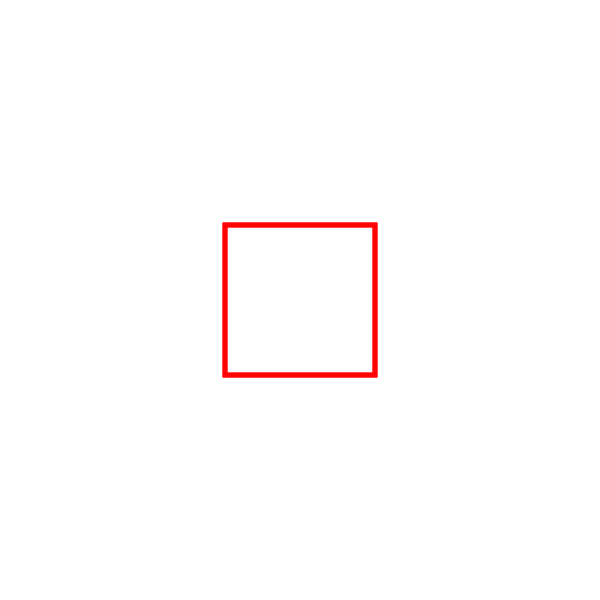
t = 0.00 s
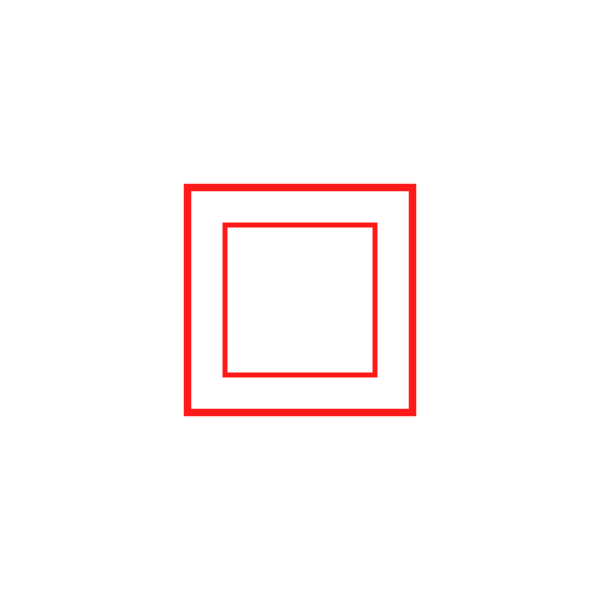
t = 0.25 s
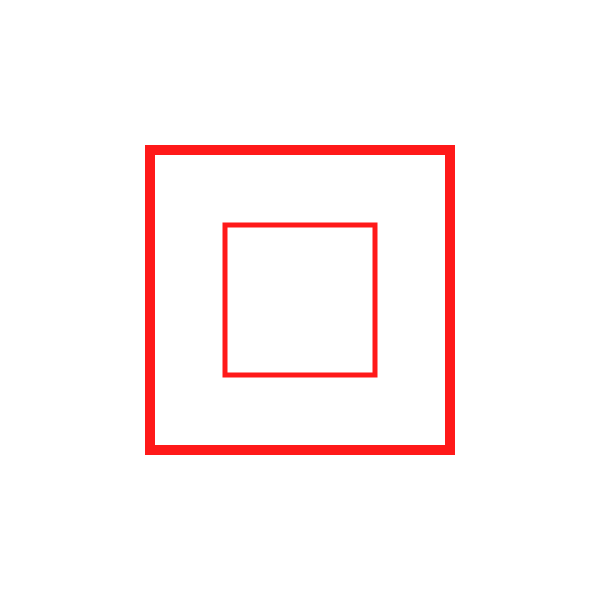
t = 0.50 s
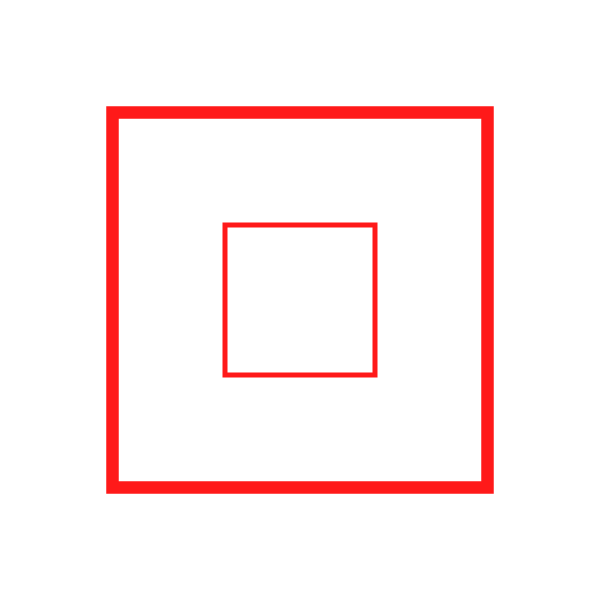
t = 0.75 s

The animated SVG that drew these frames (rendered in a browser with its animation timeline set to each time). Animation: 2 SMIL elements (animateTransform=2); one cycle of 1.00 s, repeats indefinitely.

<svg width="600" height="600" xmlns="http://www.w3.org/2000/svg">
  <g transform="translate(300, 300)">
    <g>
      <rect x="-75" y="-75" width="150" height="150" style="fill: transparent; stroke: red; stroke-width: 5; fill-opacity: 0.1; stroke-opacity: 0.9">
        <animateTransform attributeName="transform" attributeType="XML" type="scale" from="1" to="3" dur="1s" repeatCount="indefinite" />
      </rect>
    </g>
    <g>
      <rect x="-75" y="-75" width="150" height="150" style="fill: transparent; stroke: red; stroke-width: 5; fill-opacity: 0.1; stroke-opacity: 0.9">
        <animateTransform attributeName="transform" attributeType="XML" type="rotate" from="0" to="360" dur="1s" repeatCount="indefinite" />
      </rect>
    </g>
  </g>
</svg>
